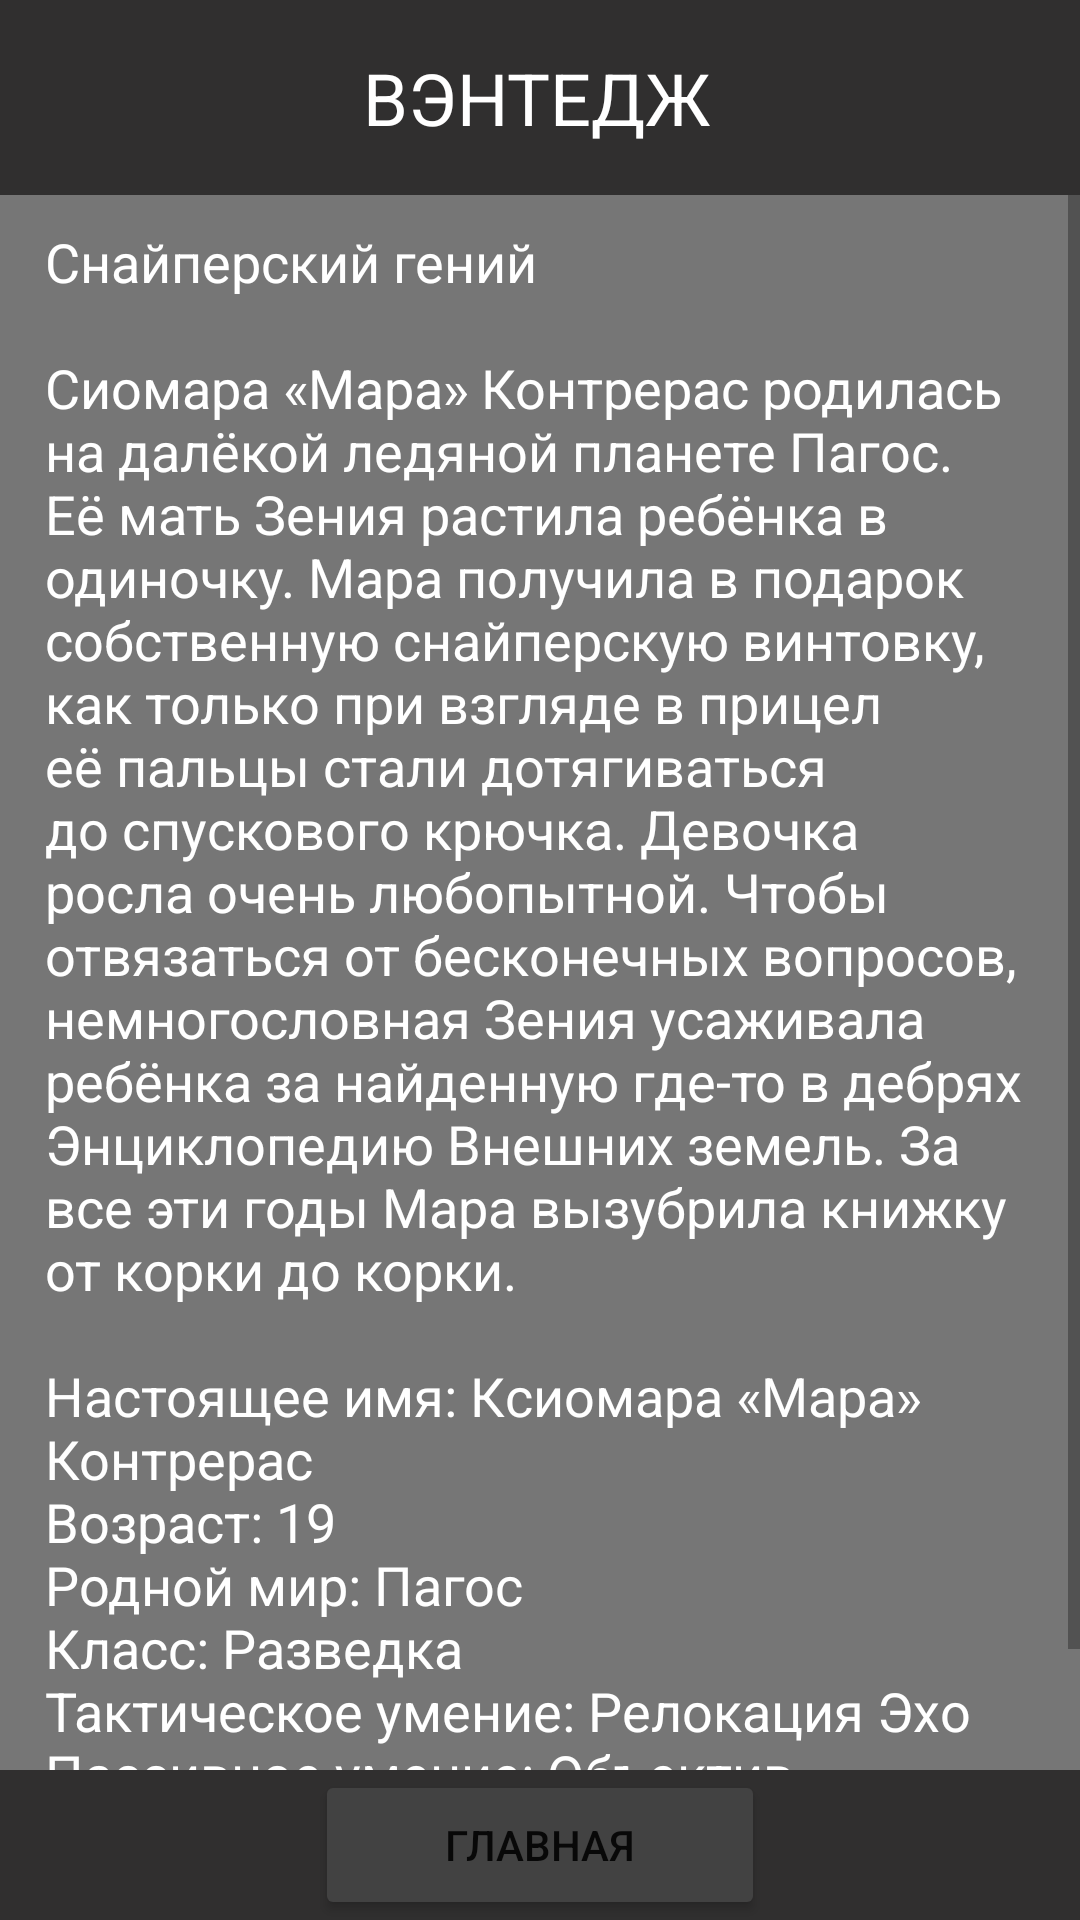

Android layout source for this screen:
<!-- AndroidManifest.xml: application theme Theme.ApexLegendsInfo -->
<!-- res/layout/activity_vantage.xml -->
<?xml version="1.0" encoding="utf-8"?>
<androidx.constraintlayout.widget.ConstraintLayout xmlns:android="http://schemas.android.com/apk/res/android"
    xmlns:app="http://schemas.android.com/apk/res-auto"
    xmlns:tools="http://schemas.android.com/tools"
    android:layout_width="match_parent"
    android:layout_height="match_parent"
    android:background="@drawable/vanb"
    tools:context=".vantage">

    <ScrollView
        android:layout_width="match_parent"
        android:layout_height="match_parent"
        app:layout_constraintBottom_toBottomOf="@+id/constraintLayout2"
        app:layout_constraintTop_toTopOf="@+id/constraintLayout">

        <LinearLayout
            android:layout_width="match_parent"
            android:layout_height="wrap_content"
            android:orientation="vertical"
            android:background="#89000000">

            <TextView
                android:id="@+id/textView"
                android:layout_width="match_parent"
                android:layout_height="match_parent"
                android:layout_marginHorizontal="15dp"
                android:layout_marginTop="75dp"
                android:text="@string/vantage"
                android:textColor="@color/white"
                android:textSize="18sp"
                android:paddingBottom="100dp"/>

        </LinearLayout>

    </ScrollView>

    <androidx.constraintlayout.widget.ConstraintLayout
        android:id="@+id/constraintLayout"
        android:layout_width="0dp"
        android:layout_height="65dp"
        android:background="@color/headcolor"
        app:layout_constraintEnd_toEndOf="parent"
        app:layout_constraintStart_toStartOf="parent"
        app:layout_constraintTop_toTopOf="parent">

        <TextView
            android:id="@+id/textView4"
            android:layout_width="220dp"
            android:layout_height="wrap_content"
            android:gravity="center"
            android:text="ВЭНТЕДЖ"
            android:textColor="@color/white"
            android:textSize="24sp"
            app:layout_constraintBottom_toBottomOf="parent"
            app:layout_constraintEnd_toEndOf="parent"
            app:layout_constraintHorizontal_bias="0.49"
            app:layout_constraintStart_toStartOf="parent"
            app:layout_constraintTop_toTopOf="parent" />

        <ImageView
            android:id="@+id/imageView5"
            android:layout_width="80dp"
            android:layout_height="65dp"
            app:layout_constraintBottom_toBottomOf="parent"
            app:layout_constraintStart_toStartOf="parent"
            app:layout_constraintTop_toTopOf="parent"
            app:srcCompat="@drawable/logomini" />

        <ImageView
            android:id="@+id/imageView6"
            android:layout_width="80dp"
            android:layout_height="65dp"
            app:layout_constraintBottom_toBottomOf="parent"
            app:layout_constraintEnd_toEndOf="parent"
            app:layout_constraintTop_toTopOf="parent"
            app:srcCompat="@drawable/logomini" />

    </androidx.constraintlayout.widget.ConstraintLayout>

    <androidx.constraintlayout.widget.ConstraintLayout
        android:id="@+id/constraintLayout2"
        android:layout_width="0dp"
        android:layout_height="50dp"
        android:background="@color/headcolor"
        app:layout_constraintBottom_toBottomOf="parent"
        app:layout_constraintEnd_toEndOf="parent"
        app:layout_constraintStart_toStartOf="parent">

        <Button
            android:id="@+id/buttonMAIN"
            android:layout_width="150dp"
            android:layout_height="50dp"
            android:backgroundTint="@color/cardview_dark_background"
            android:onClick="goMain"
            android:text="Главная"
            app:layout_constraintBottom_toBottomOf="parent"
            app:layout_constraintEnd_toEndOf="parent"
            app:layout_constraintStart_toStartOf="parent"
            app:layout_constraintTop_toTopOf="parent" />

    </androidx.constraintlayout.widget.ConstraintLayout>

</androidx.constraintlayout.widget.ConstraintLayout>
<!-- resources referenced by this layout -->
<resources>
  <color name="headcolor">#302F2F</color>
  <color name="white">#FFFFFFFF</color>
  <string name="vantage">Снайперский гений\n\nСиомара «Мара» Контрерас родилась на далёкой ледяной планете Пагос. Её мать Зения растила ребёнка в одиночку. Мара получила в подарок собственную снайперскую винтовку, как только при взгляде в прицел её пальцы стали дотягиваться до спускового крючка. Девочка росла очень любопытной. Чтобы отвязаться от бесконечных вопросов, немногословная Зения усаживала ребёнка за найденную где-то в дебрях Энциклопедию Внешних земель. За все эти годы Мара вызубрила книжку от корки до корки.\n\nНастоящее имя: Ксиомара «Мара» Контрерас\nВозраст: 19\nРодной мир: Пагос\nКласс: Разведка\nТактическое умение: Релокация Эхо\nПассивное умение: Объектив наводчика\nСпецумение: Метка снайпераа</string>
  <style name="Theme.ApexLegendsInfo" parent="Theme.MaterialComponents.DayNight.NoActionBar">
          
          <item name="colorPrimary">@color/headcolor</item>
          <item name="colorPrimaryVariant">@color/headcolor</item>
          <item name="colorOnPrimary">@color/white</item>
          
          <item name="colorSecondary">@color/headcolor</item>
          <item name="colorSecondaryVariant">@color/headcolor</item>
          <item name="colorOnSecondary">@color/white</item>
          
          <item name="android:statusBarColor">?attr/colorPrimaryVariant</item>
          
      </style>
</resources>
